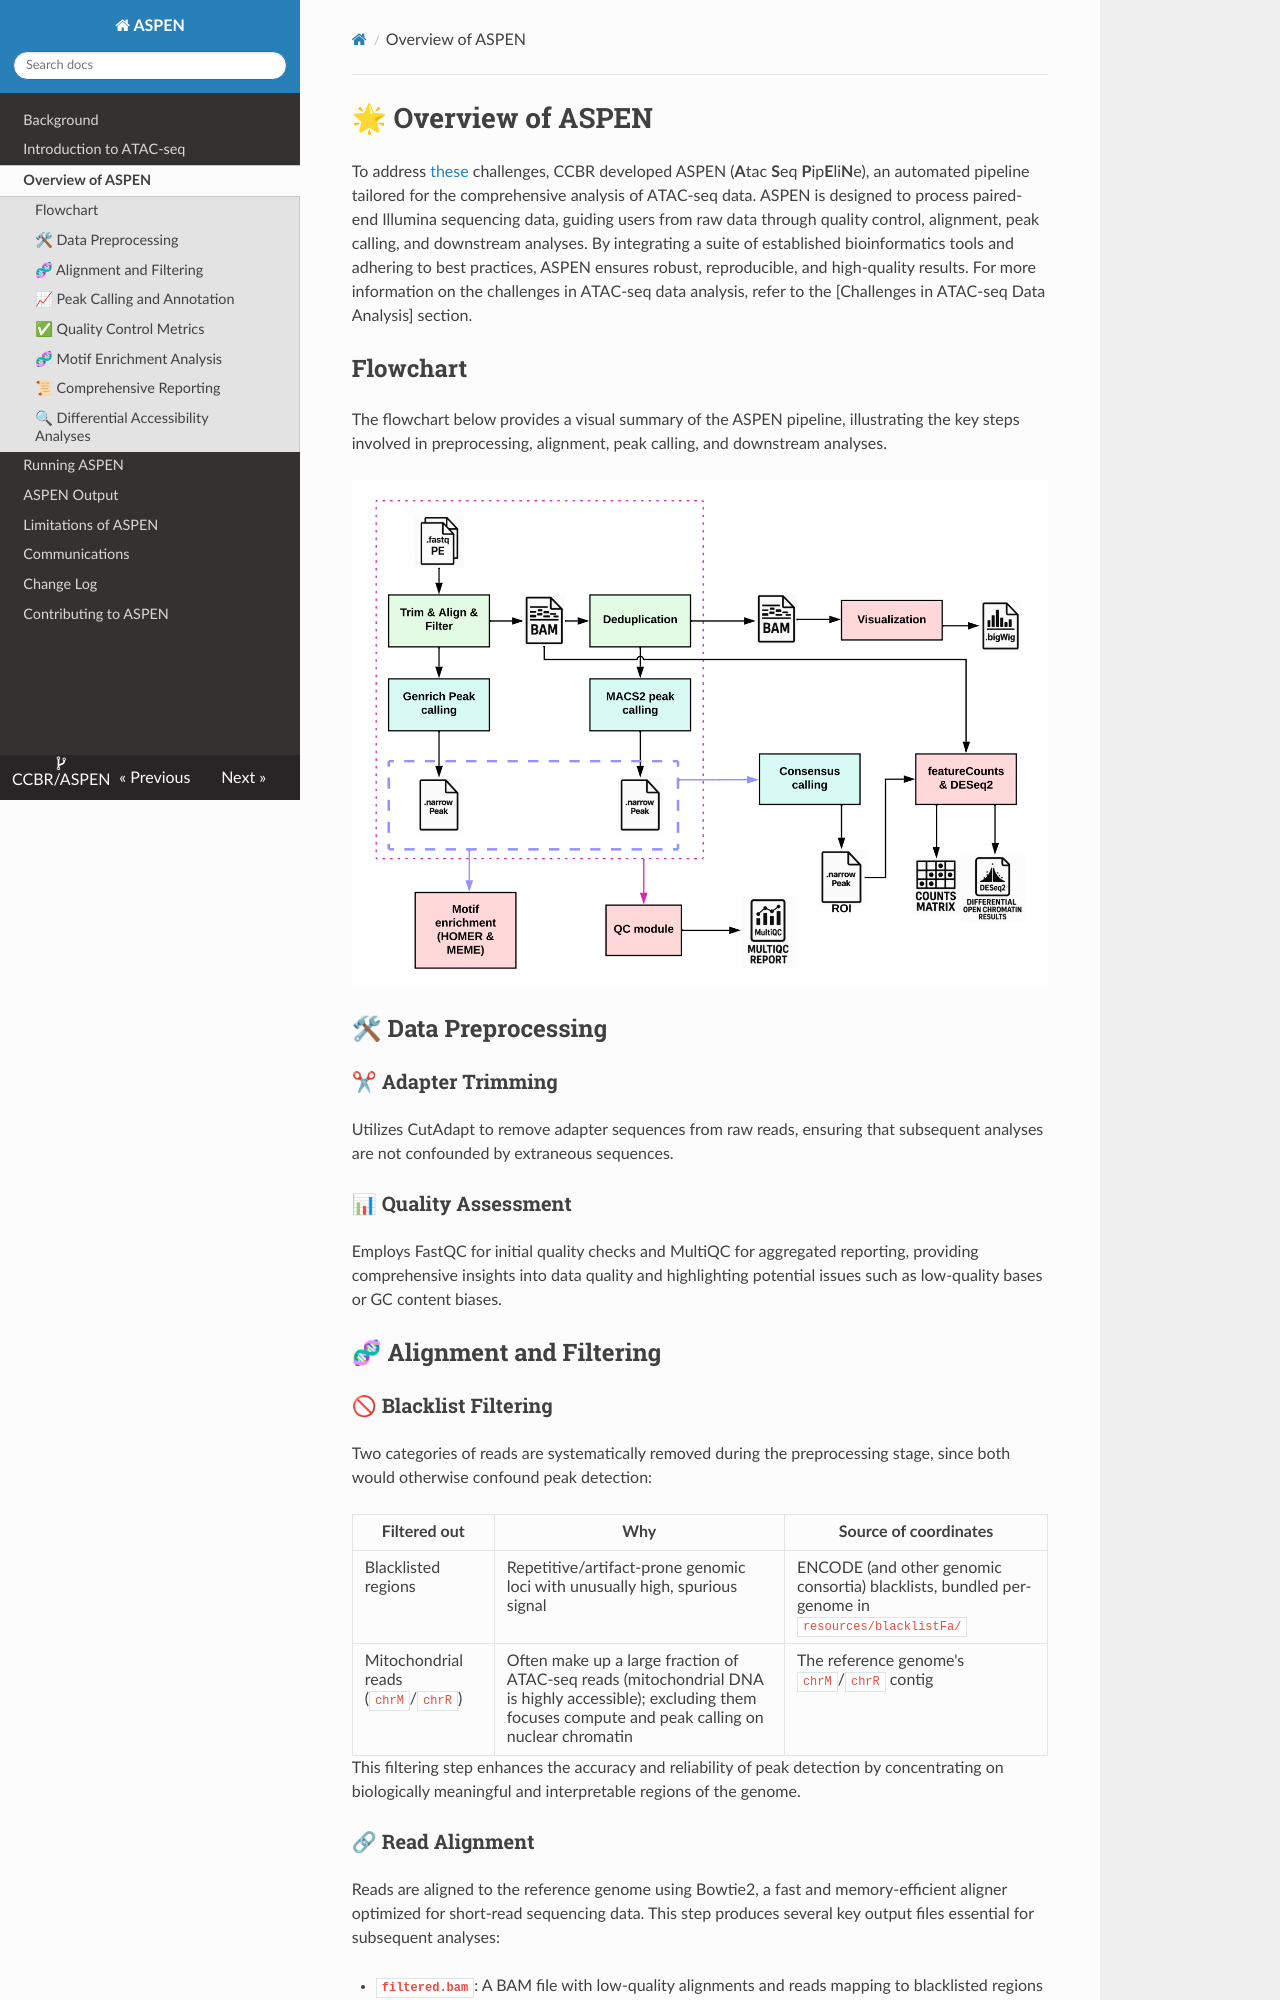

repository: NCIPangea/ASPEN · page: dev/overview/index.html · generator: mkdocs

# 🌟 **Overview of ASPEN**

To address [these](introduction.md#challenges-in-atac-seq-data-analysis) challenges, CCBR developed ASPEN (**A**tac **S**eq **P**ip**E**li**N**e), an automated pipeline tailored for the comprehensive analysis of ATAC-seq data. ASPEN is designed to process paired-end Illumina sequencing data, guiding users from raw data through quality control, alignment, peak calling, and downstream analyses. By integrating a suite of established bioinformatics tools and adhering to best practices, ASPEN ensures robust, reproducible, and high-quality results. For more information on the challenges in ATAC-seq data analysis, refer to the [Challenges in ATAC-seq Data Analysis] section.

## **Flowchart**

The flowchart below provides a visual summary of the ASPEN pipeline, illustrating the key steps involved in preprocessing, alignment, peak calling, and downstream analyses.

![alt text](assets/images/flowchart.png)

## 🛠 **Data Preprocessing**

### ✂ **Adapter Trimming**

Utilizes CutAdapt to remove adapter sequences from raw reads, ensuring that subsequent analyses are not confounded by extraneous sequences.

### 📊 **Quality Assessment**

Employs FastQC for initial quality checks and MultiQC for aggregated reporting, providing comprehensive insights into data quality and highlighting potential issues such as low-quality bases or GC content biases.

## 🧬 **Alignment and Filtering**

### 🚫 **Blacklist Filtering**

Two categories of reads are systematically removed during the preprocessing stage, since both would otherwise confound peak detection:

| Filtered out                        | Why                                                                                                                                                             | Source of coordinates                                                                           |
| ----------------------------------- | --------------------------------------------------------------------------------------------------------------------------------------------------------------- | ----------------------------------------------------------------------------------------------- |
| Blacklisted regions                 | Repetitive/artifact-prone genomic loci with unusually high, spurious signal                                                                                     | ENCODE (and other genomic consortia) blacklists, bundled per-genome in `resources/blacklistFa/` |
| Mitochondrial reads (`chrM`/`chrR`) | Often make up a large fraction of ATAC-seq reads (mitochondrial DNA is highly accessible); excluding them focuses compute and peak calling on nuclear chromatin | The reference genome's `chrM`/`chrR` contig                                                     |

This filtering step enhances the accuracy and reliability of peak detection by concentrating on biologically meaningful and interpretable regions of the genome.

### 🔗 **Read Alignment**

Reads are aligned to the reference genome using Bowtie2, a fast and memory-efficient aligner optimized for short-read sequencing data. This step produces several key output files essential for subsequent analyses:

- **`filtered.bam`**: A BAM file with low-quality alignments and reads mapping to blacklisted regions removed. This is the **`nondedup`** BAM referenced elsewhere in these docs — i.e. the file _before_ PCR/optical duplicate removal — and is used for the `nondedup` variant of the counts matrices and DiffATAC results.
- **`qsorted.bam`**: A quality-sorted BAM file containing all aligned reads, serving as the primary input for Genrich peak calling.
- **`dedup.bam`**: A BAM file derived from `filtered.bam` with PCR/optical duplicates additionally removed via PicardTools. Used for MACS2 peak calling, FRiP, transcription factor footprinting with TOBIAS, and the **recommended `dedup`** variant of the counts matrices and DiffATAC results.
- **`tagAlign.gz`**: A compressed file containing alignment information in a simplified format, specifically prepared for MACS2 peak calling.

This alignment process ensures that only high-confidence reads are retained, providing a robust foundation for accurate and reproducible ATAC-seq data analysis.

## 📈 **Peak Calling and Annotation**

### 🔍 **Peak Detection**

ASPEN employs both MACS2 and Genrich for the identification of regions of open chromatin, ensuring comprehensive detection of regulatory elements.
